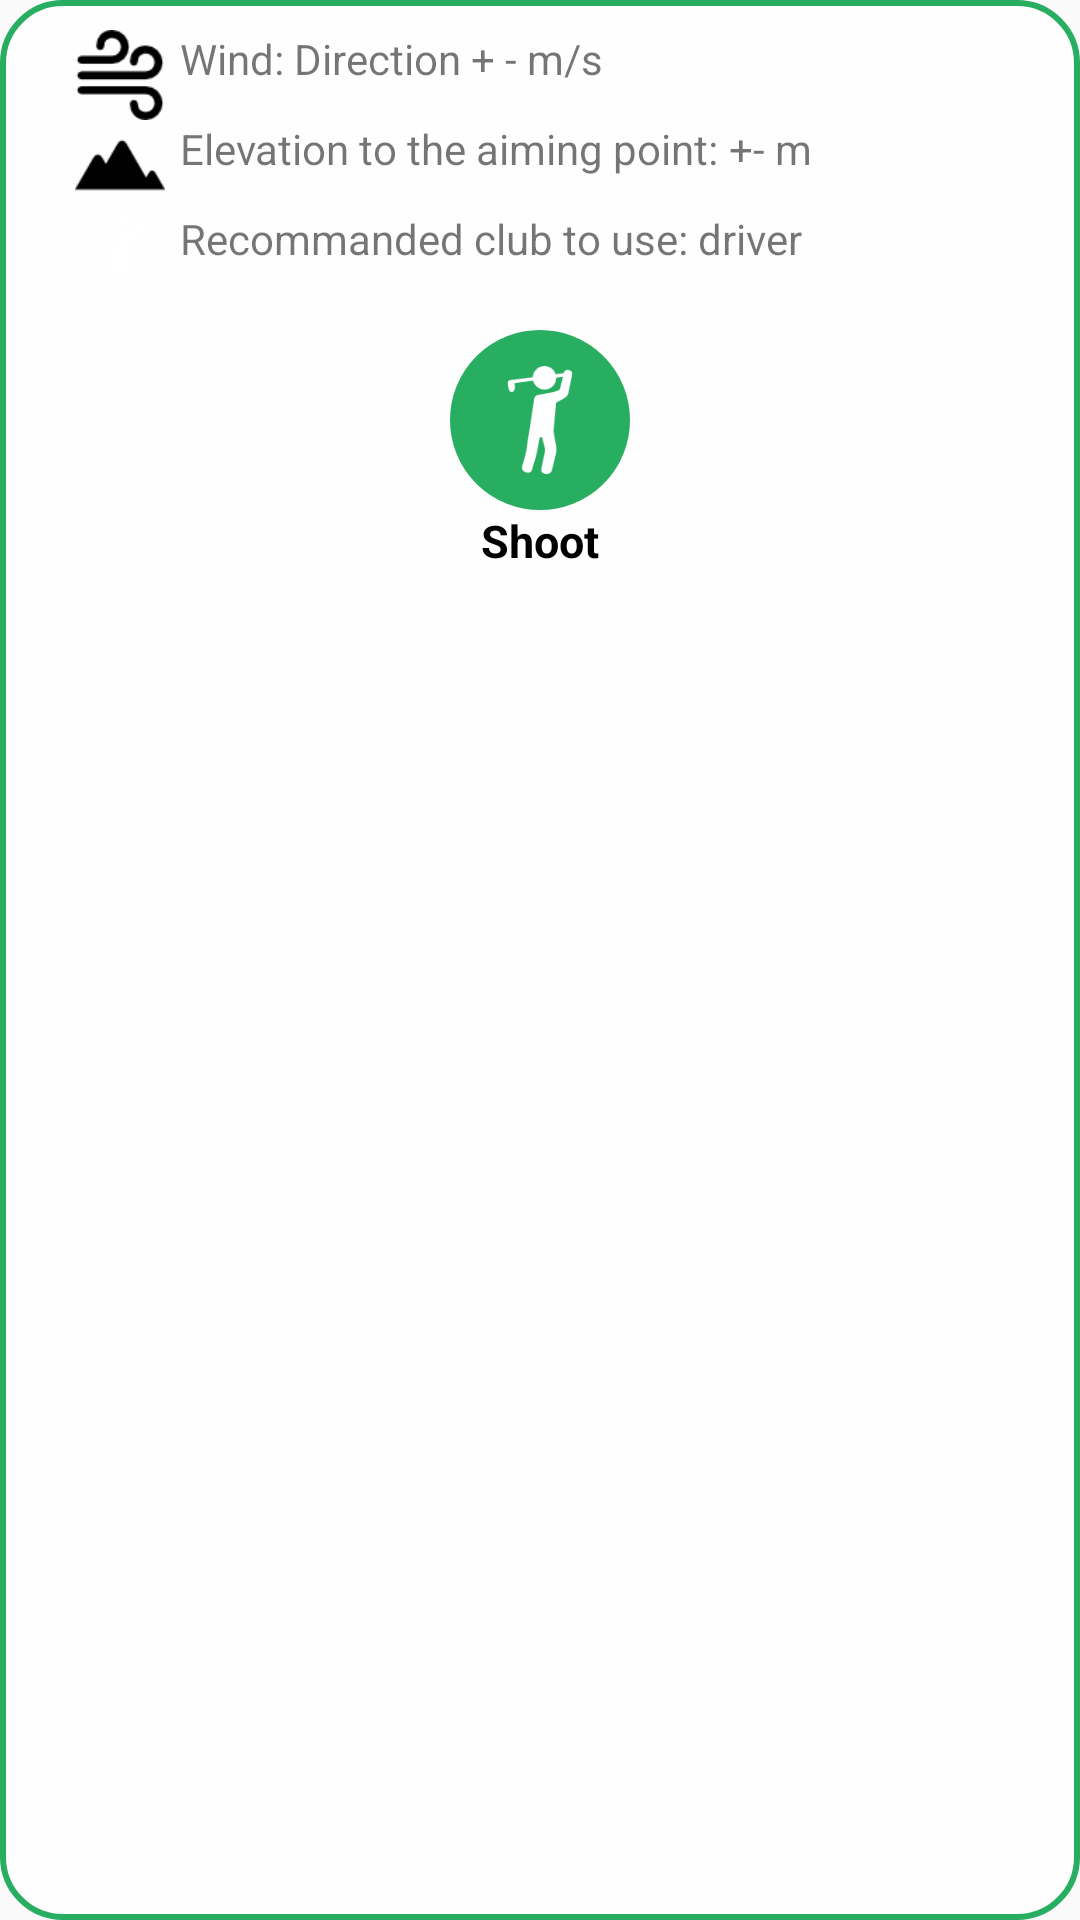

Android layout source for this screen:
<!-- AndroidManifest.xml: application theme AppTheme -->
<!-- res/layout/dialog_advise_club.xml -->
<?xml version="1.0" encoding="utf-8"?>
<LinearLayout
    xmlns:android="http://schemas.android.com/apk/res/android" android:layout_width="match_parent"
    android:layout_height="match_parent"
    android:minWidth="350dp"
    android:padding="10dp"
    android:orientation="vertical"
    android:background="@drawable/custombordergreen">

    <LinearLayout
        android:layout_width="match_parent"
        android:layout_height="wrap_content">
        <ImageView
            android:id="@+id/dialogIvWind"
            android:layout_width="30dp"
            android:layout_height="30dp"
            android:layout_above="@+id/textViewWind"
            android:layout_marginLeft="15dp"
            android:layout_marginRight="5dp"
            android:src="@mipmap/ic_wind_black" />

        <TextView
            android:layout_width="wrap_content"
            android:layout_height="wrap_content"
            android:text="Wind: "
            style="@style/dialogText"/>

        <TextView
            android:id="@+id/dialogWindSpeed"
            android:layout_width="wrap_content"
            android:layout_height="wrap_content"
            android:text="Direction + - m/s"
            style="@style/dialogText"/>
    </LinearLayout>

    <LinearLayout
        android:layout_width="match_parent"
        android:layout_height="wrap_content">
        <ImageView
            android:id="@+id/dialogIvElevation"
            android:layout_width="30dp"
            android:layout_height="30dp"
            android:layout_above="@+id/textViewWind"
            android:layout_marginLeft="15dp"
            android:layout_marginRight="5dp"
            android:src="@mipmap/ic_elevation_black" />

        <TextView
            android:layout_width="wrap_content"
            android:layout_height="wrap_content"
            android:text="Elevation to the aiming point: "
            style="@style/dialogText"/>

        <TextView
            android:id="@+id/dialogElevation"
            android:layout_width="wrap_content"
            android:layout_height="wrap_content"
            android:text="+- m"
            style="@style/dialogText"/>
    </LinearLayout>

    <LinearLayout
        android:layout_width="match_parent"
        android:layout_height="wrap_content">
        <ImageView
            android:id="@+id/dialogImageClub"
            android:layout_width="30dp"
            android:layout_height="30dp"
            android:layout_above="@+id/textViewWind"
            android:layout_marginLeft="15dp"
            android:layout_marginRight="5dp"
            android:src="@mipmap/ic_shoot" />

        <TextView
            android:layout_width="wrap_content"
            android:layout_height="wrap_content"
            android:text="Recommanded club to use: "
            style="@style/dialogText"/>

        <TextView
            android:id="@+id/dialogClubName"
            android:layout_width="wrap_content"
            android:layout_height="wrap_content"
            android:text="driver"
            style="@style/dialogText"/>
    </LinearLayout>

    <LinearLayout
        android:layout_width="match_parent"
        android:layout_height="wrap_content"
        android:layout_marginTop="10dp">

        <LinearLayout
            android:layout_width="wrap_content"
            android:layout_height="wrap_content"
            android:orientation="vertical"
            android:layout_weight="1">

            <ImageButton
                android:id="@+id/dialogbBnValidateShoot"
                android:layout_width="60dp"
                android:layout_height="60dp"
                android:layout_gravity="center"
                android:adjustViewBounds="true"
                android:background="@drawable/button_circle_green"
                android:padding="12dp"
                android:scaleType="fitCenter"
                android:src="@mipmap/ic_shoot"/>

            <TextView
                android:layout_width="wrap_content"
                android:layout_height="wrap_content"
                android:text="Shoot"
                android:layout_gravity="center"
                android:textColor="@color/black"
                android:textSize="15dp"
                android:textStyle="bold"/>

        </LinearLayout>

    </LinearLayout>

</LinearLayout>
<!-- resources referenced by this layout -->
<resources>
  <color name="black">#000000</color>
  <!-- drawable button_circle_green (drawable) -->
  <?xml version="1.0" encoding="utf-8"?>
  <shape xmlns:android="http://schemas.android.com/apk/res/android"
      android:shape="rectangle">
      <corners android:radius="1000dp" />
      <solid android:color="@color/green"  />
      <stroke
          android:width="2dip"
          android:color="@color/green" />
      <padding
          android:bottom="4dp"
          android:left="4dp"
          android:right="4dp"
          android:top="4dp" />
  </shape>
  <!-- drawable custombordergreen (drawable) -->
  <?xml version="1.0" encoding="utf-8"?>
  <shape xmlns:android="http://schemas.android.com/apk/res/android" android:shape="rectangle">
      <solid android:color="@color/white_opacity" />
      <corners android:radius="20dp"/>
      <padding android:left="10dp" android:right="10dp" android:top="10dp" android:bottom="10dp"/>
      <stroke android:width="2dp" android:color="@color/green"/>
  </shape>
  <!-- mipmap ic_elevation_black: png bitmap (mipmap, 807 bytes) -->
  <!-- mipmap ic_shoot: png bitmap (mipmap, 2159 bytes) -->
  <!-- mipmap ic_wind_black: png bitmap (mipmap, 1337 bytes) -->
  <style name="AppTheme" parent="Theme.AppCompat.Light.DarkActionBar">
          
          <item name="colorPrimary">@color/green</item>
          <item name="colorPrimaryDark">@color/colorPrimaryDark</item>
          <item name="colorAccent">@color/green</item>
      </style>
  <color name="green">#27ae60</color>
  <color name="white_opacity">#E6FFFFFF</color>
  <color name="colorPrimaryDark">#303F9F</color>
</resources>
